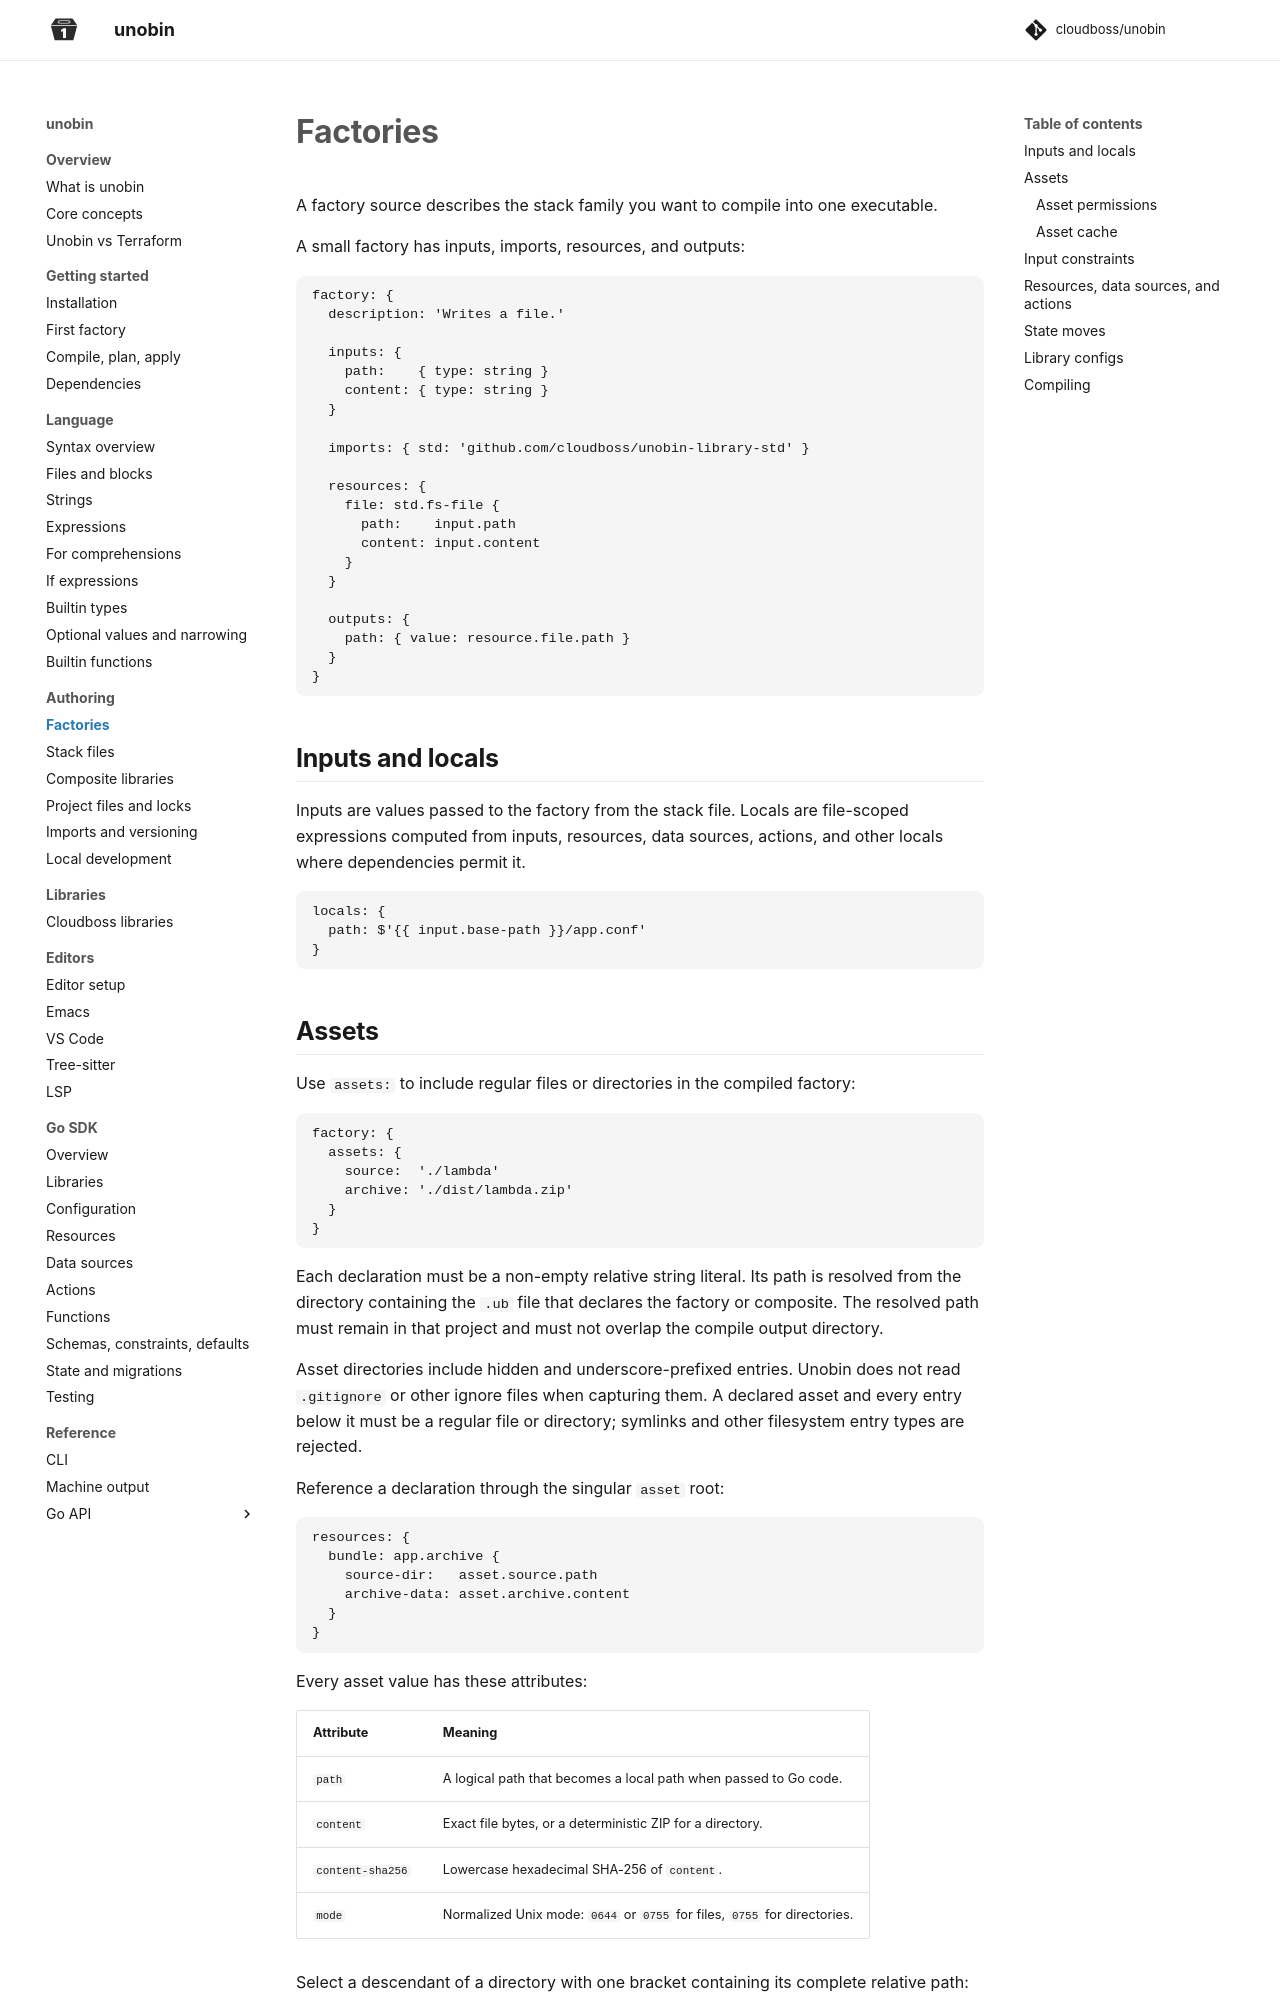

repository: cloudboss/unobin · page: v0.11.1/authoring/factories/index.html · generator: mkdocs

# Factories

A factory source describes the stack family you want to compile into one executable.

A small factory has inputs, imports, resources, and outputs:

```
factory: {
  description: 'Writes a file.'

  inputs: {
    path:    { type: string }
    content: { type: string }
  }

  imports: { std: 'github.com/cloudboss/unobin-library-std' }

  resources: {
    file: std.fs-file {
      path:    input.path
      content: input.content
    }
  }

  outputs: {
    path: { value: resource.file.path }
  }
}
```

## Inputs and locals

Inputs are values passed to the factory from the stack file. Locals belong to the containing factory or composite body and are computed from its inputs, resources, data sources, actions, and other locals where dependencies permit it.

```
locals: {
  path: $'{{ input.base-path }}/app.conf'
}
```
